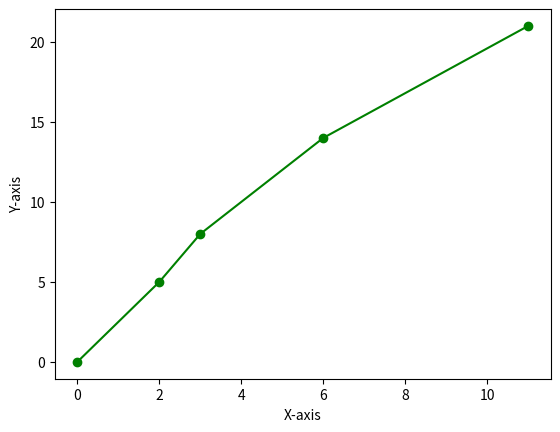

Python code for this plot:
vector = [
    [0, 0],
    [2, 5],
    [1, 3],
    [3, 6],
    [5, 7]
    ]

def jarak(v, w):
    return [vi + wi for vi, wi in zip(v,w)]

Notes = """
    1. Perlu fungsi untuk bikin list vector:
        [0, 0], [2, 5], [3, 8], [6, 14], [11, 21]
        Caranya:
        - initial   = vector[0] --> sama dengan vector[-1]                  = [0,0]
        - titik2    = jarak(vector[0], vector[1])   = jarak([0,0], [2,5])   = [2,5]
        - titik3    = jarak(titik2, vector[2])      = jarak([2,5], [1,3])   = [3,8]
        - titik4    = jarak(titik3, vector[3])      = jarak([3,8], [3,6])   = [6,14]
        - titik5    = jarak(titik4, vector[4])      = jarak([6,14], [5,7])  = [11,21]

    2. Perlu fungsi untuk pilih axis X atau Y (karena matplotlib akan ambil masing-masing axis)
"""

def axis(delta, sumbu):
    """Delta untuk list vectornya. Sumbu 0 = X, Sumbu 1 = Y"""
    a = [delta[0]]                      # loop_pertama: a = [[0,0]]
    for titik in delta:
        ulang = len(a)                  # loop_pertama: len(a) = 1
        if ulang == len(delta):         # loop_pertama: ulang=1. len(delta)=5. jadi belum break
            break
        new1 = jarak(a[-1], delta[ulang])   # loop_pertama: jarak([0,0], [2,5]) = [2,5]
        a.append(new1)                  # loop_pertama: a.append([2,5]) = [[0,0], [2,5]]
    # print(a)

    b = []
    for posisi in a:                # assume sumbu = 1
        koordinat = posisi[sumbu]   # loop_pertama: koordinat = [0,0][1]    = 0
        b.append(koordinat)         # loop_pertama: b = [0]
    # print(b)
    return b

sumbuX = axis(vector, 0)
sumbuY = axis(vector, 1)

#===================================================================
from matplotlib import pyplot as plt

plt.plot(sumbuX, sumbuY, color='green', marker='o', linestyle='solid')
plt.xlabel("X-axis")
plt.ylabel("Y-axis")
plt.show()
